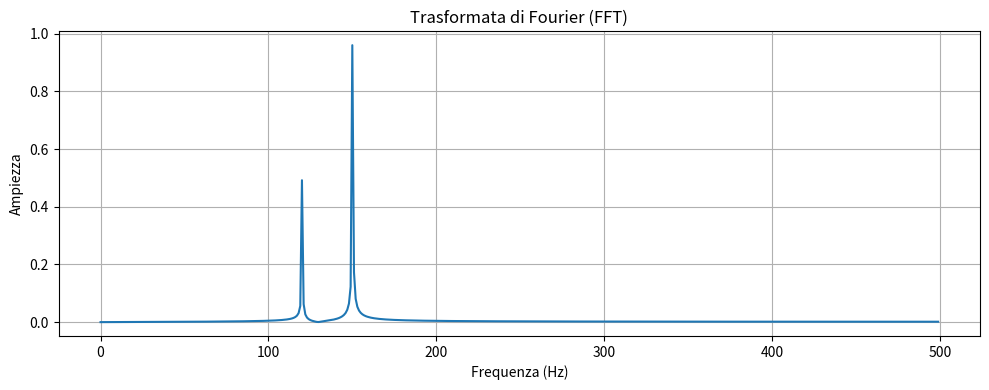

Source code (Python):
import numpy as np
import matplotlib.pyplot as plt


Fs = 1000             
T = 1.0/Fs         
t = np.linspace(0.0,1.0,int(Fs))
f1 = 150   
f2 = 120  
signal = np.sin(2.0*np.pi*f1*t)+0.5*np.sin(2.0*np.pi*f2*t)
N = len(t)
fft_result = np.fft.fft(signal)
frequenze = np.fft.fftfreq(N, T)
plt.figure(figsize=(10, 4))
plt.plot(frequenze[:N//2],2.0/N*np.abs(fft_result[:N//2]))
plt.title("Trasformata di Fourier (FFT)")
plt.xlabel("Frequenza (Hz)")
plt.ylabel("Ampiezza")
plt.grid(True)
plt.tight_layout()
plt.show()
